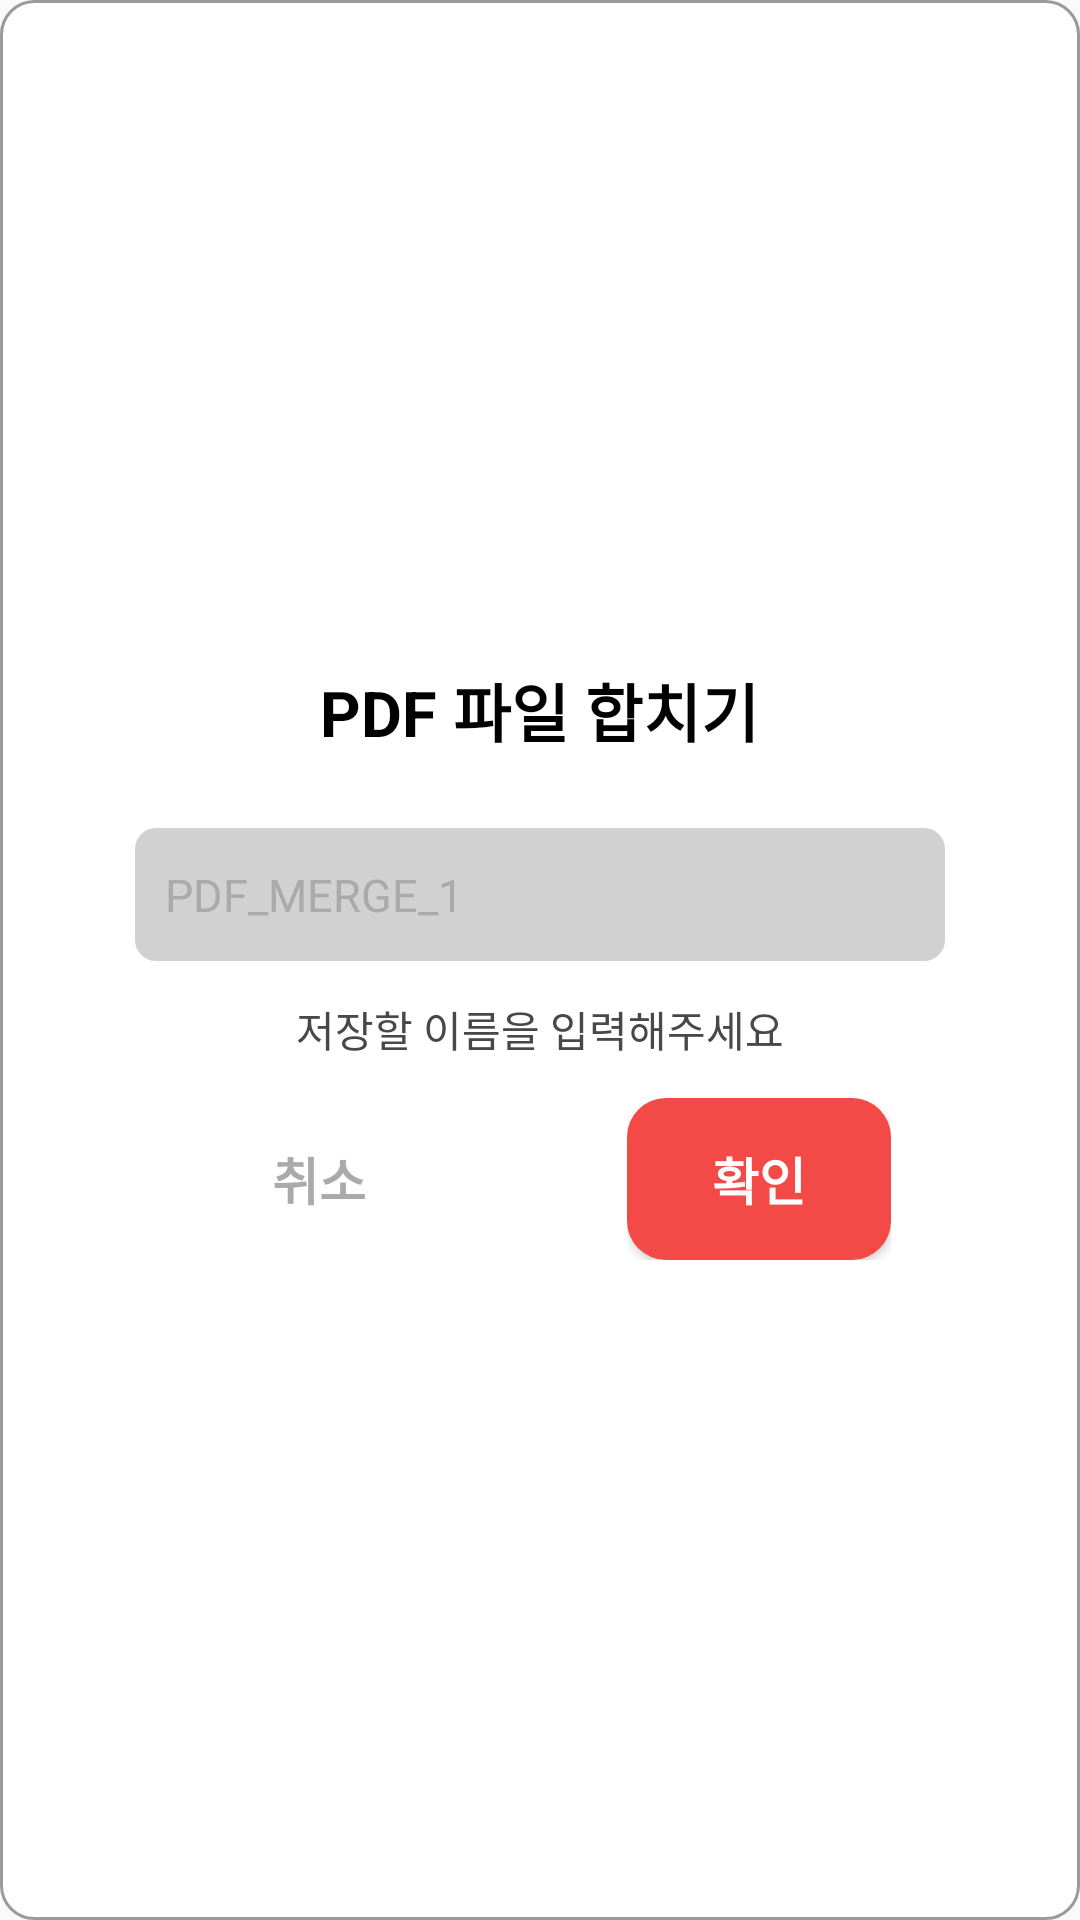

Reconstruct the res/layout file that produces this screen, plus the resources it refers to.
<!-- AndroidManifest.xml: application theme Theme.pdf_merge -->
<!-- res/layout/dialog_merge.xml -->
<?xml version="1.0" encoding="utf-8"?>
<LinearLayout xmlns:android="http://schemas.android.com/apk/res/android"
    android:layout_width="wrap_content"
    android:layout_height="wrap_content"
    android:gravity="center"
    android:layout_gravity="center"
    android:background="@drawable/round_default"
    android:outlineProvider="none">

    <LinearLayout
        android:layout_width="300dp"
        android:layout_height="230dp"
        android:orientation="vertical"
        android:padding="10dp">

        <LinearLayout
            android:layout_width="match_parent"
            android:layout_height="0dp"
            android:layout_weight="0.8"
            android:layout_gravity="center"
            android:gravity="center">

            <TextView
                android:id="@+id/dialog_title"
                android:layout_width="wrap_content"
                android:layout_height="wrap_content"
                android:text="PDF 파일 합치기"
                android:textColor="@color/black"
                android:textStyle="bold"
                android:textAlignment="center"
                android:layout_gravity="center"
                android:textSize="21dp"/>

        </LinearLayout>

        <LinearLayout
            android:layout_width="match_parent"
            android:layout_height="0dp"
            android:layout_weight="2"
            android:layout_gravity="center"
            android:gravity="center"
            android:orientation="vertical"
            android:padding="5dp">

            <LinearLayout
                android:layout_width="match_parent"
                android:layout_height="0dp"
                android:layout_weight="0.3"/>

            <LinearLayout
                android:layout_width="match_parent"
                android:layout_height="0dp"
                android:layout_weight="1">

                <EditText
                    android:id="@+id/et_merge"
                    android:layout_width="match_parent"
                    android:layout_height="match_parent"
                    android:hint="PDF_MERGE_1"
                    android:textAlignment="textStart"
                    android:textSize="15dp"
                    android:text=""
                    android:autoSizeTextType="uniform"
                    android:padding="10dp"
                    android:textColor="@color/black"
                    android:background="@drawable/round_gray"
                    android:textColorHint="@android:color/darker_gray"/>

            </LinearLayout>

            <LinearLayout
                android:layout_width="match_parent"
                android:layout_height="0dp"
                android:layout_weight="0.8"
                android:layout_marginTop="5dp">

                <TextView
                    android:layout_width="match_parent"
                    android:layout_height="wrap_content"
                    android:textColor="#484848"
                    android:text="저장할 이름을 입력해주세요"
                    android:layout_gravity="center"
                    android:textAlignment="center"/>

            </LinearLayout>

        </LinearLayout>

        <LinearLayout
            android:layout_width="match_parent"
            android:layout_height="0dp"
            android:layout_weight="1"
            android:layout_marginBottom="5dp">

            <LinearLayout
                android:layout_width="0dp"
                android:layout_height="match_parent"
                android:layout_weight="0.7"/>

            <LinearLayout
                android:layout_width="0dp"
                android:layout_height="match_parent"
                android:layout_weight="2.7">

                <Button
                    android:id="@+id/btn_cancel"
                    android:layout_width="match_parent"
                    android:layout_height="match_parent"
                    android:background="@null"
                    android:textColor="@android:color/darker_gray"
                    android:text="취소"
                    android:textSize="17dp"
                    android:textStyle="bold"/>


            </LinearLayout>

            <LinearLayout
                android:layout_width="0dp"
                android:layout_height="match_parent"
                android:layout_weight="1.8"/>

            <LinearLayout
                android:layout_width="0dp"
                android:layout_height="match_parent"
                android:layout_weight="2.7">

                <Button
                    android:id="@+id/btn_confirm"
                    android:layout_width="match_parent"
                    android:layout_height="match_parent"
                    android:background="@drawable/btn_round"
                    android:text="확인"
                    android:textColor="@color/white"
                    android:textSize="17dp"
                    android:textStyle="bold"/>

            </LinearLayout>

            <LinearLayout
                android:layout_width="0dp"
                android:layout_height="match_parent"
                android:layout_weight="0.7"/>



        </LinearLayout>



    </LinearLayout>

</LinearLayout>
<!-- resources referenced by this layout -->
<resources>
  <!-- drawable btn_round (drawable) -->
  <?xml version="1.0" encoding="utf-8"?>
  <shape xmlns:android="http://schemas.android.com/apk/res/android"
      android:padding="10dp"
      android:shape="rectangle" >
      <solid android:color="#F34A47"/>
      <corners
          android:bottomLeftRadius="13dp"
          android:bottomRightRadius="13dp"
          android:topLeftRadius="13dp"
          android:topRightRadius="13dp" />
  </shape>
  <!-- drawable round_default (drawable) -->
  <?xml version="1.0" encoding="utf-8"?>
  <shape xmlns:android="http://schemas.android.com/apk/res/android"
      android:padding="10dp"
      android:shape="rectangle" >
      <solid android:color="#FFFFFF"/>
  
      <stroke
          android:width="1dp"
          android:color="#9A9A9A"/>
  
      <corners
          android:bottomLeftRadius="11dp"
          android:bottomRightRadius="11dp"
          android:topLeftRadius="11dp"
          android:topRightRadius="11dp" />
  
  </shape>
  <!-- drawable round_gray (drawable) -->
  <?xml version="1.0" encoding="utf-8"?>
  <shape xmlns:android="http://schemas.android.com/apk/res/android"
      android:padding="10dp"
      android:shape="rectangle">
      <solid android:color="#D1D1D1"/>
      <corners
          android:bottomLeftRadius="7dp"
          android:bottomRightRadius="7dp"
          android:topLeftRadius="7dp"
          android:topRightRadius="7dp" />
  </shape>
  <style name="Theme.pdf_merge" parent="Theme.AppCompat.DayNight.DarkActionBar">
          
          <item name="colorPrimary">@color/purple_500</item>
          <item name="colorPrimaryVariant">@color/purple_700</item>
          <item name="colorOnPrimary">@color/white</item>
          
          <item name="colorSecondary">@color/teal_200</item>
          <item name="colorSecondaryVariant">@color/teal_700</item>
          <item name="colorOnSecondary">@color/black</item>
          
          
  
          x
          <item name="android:statusBarColor" tools:targetApi="l">#FFFFFF</item>
          <item name="android:windowLightStatusBar" tools:targetApi="m">true</item>
          
          <item name="windowActionBar">false</item>
          <item name="windowNoTitle">true</item>
  
      </style>
  <!-- not gathered from this repository: default colours our renderer supplied (Android Studio template values) -->
  <color name="purple_500">#FF6200EE</color>
  <color name="purple_700">#FF3700B3</color>
  <color name="teal_200">#FF03DAC5</color>
  <color name="teal_700">#FF018786</color>
  <color name="black">#FF000000</color>
  <color name="white">#FFFFFFFF</color>
</resources>
